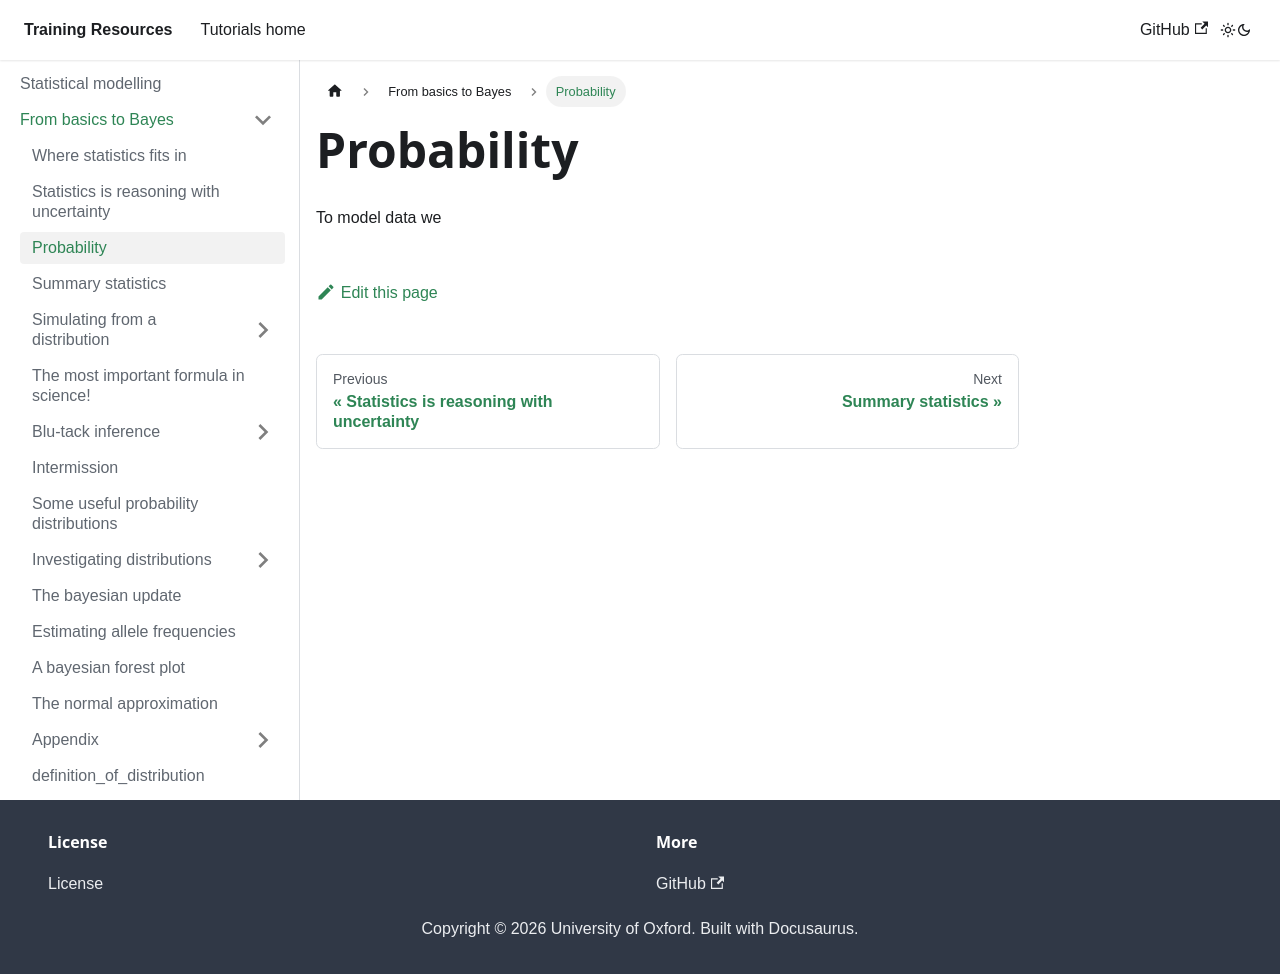

repository: chg-training/chg-training-resources · page: statistical_modelling/introduction/probability/index.html · generator: docusaurus

---
sidebar_position: 1.7
---

# Probability

To model data we 
